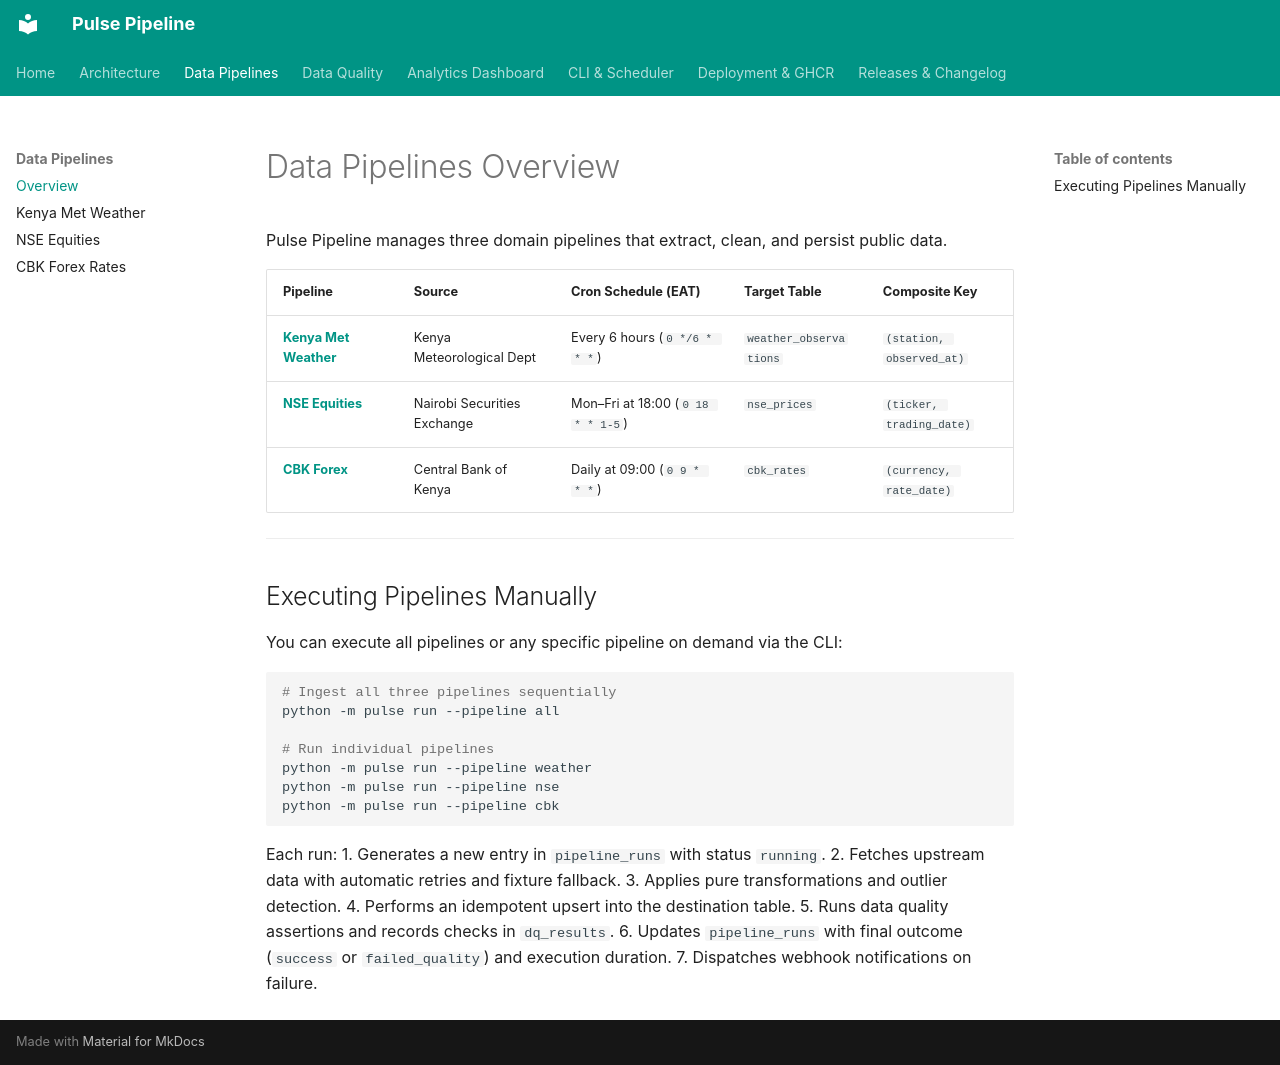

repository: crnjihia/pulse-pipeline · page: pipelines/index.html · generator: mkdocs

# Data Pipelines Overview

Pulse Pipeline manages three domain pipelines that extract, clean, and persist public data.

| Pipeline | Source | Cron Schedule (EAT) | Target Table | Composite Key |
|:---|:---|:---|:---|:---|
| **[Kenya Met Weather](weather.md)** | Kenya Meteorological Dept | Every 6 hours (`0 */6 * * *`) | `weather_observations` | `(station, observed_at)` |
| **[NSE Equities](nse.md)** | Nairobi Securities Exchange | Mon–Fri at 18:00 (`0 18 * * 1-5`) | `nse_prices` | `(ticker, trading_date)` |
| **[CBK Forex](cbk.md)** | Central Bank of Kenya | Daily at 09:00 (`0 9 * * *`) | `cbk_rates` | `(currency, rate_date)` |

---

## Executing Pipelines Manually

You can execute all pipelines or any specific pipeline on demand via the CLI:

```bash
# Ingest all three pipelines sequentially
python -m pulse run --pipeline all

# Run individual pipelines
python -m pulse run --pipeline weather
python -m pulse run --pipeline nse
python -m pulse run --pipeline cbk
```

Each run:
1. Generates a new entry in `pipeline_runs` with status `running`.
2. Fetches upstream data with automatic retries and fixture fallback.
3. Applies pure transformations and outlier detection.
4. Performs an idempotent upsert into the destination table.
5. Runs data quality assertions and records checks in `dq_results`.
6. Updates `pipeline_runs` with final outcome (`success` or `failed_quality`) and execution duration.
7. Dispatches webhook notifications on failure.
